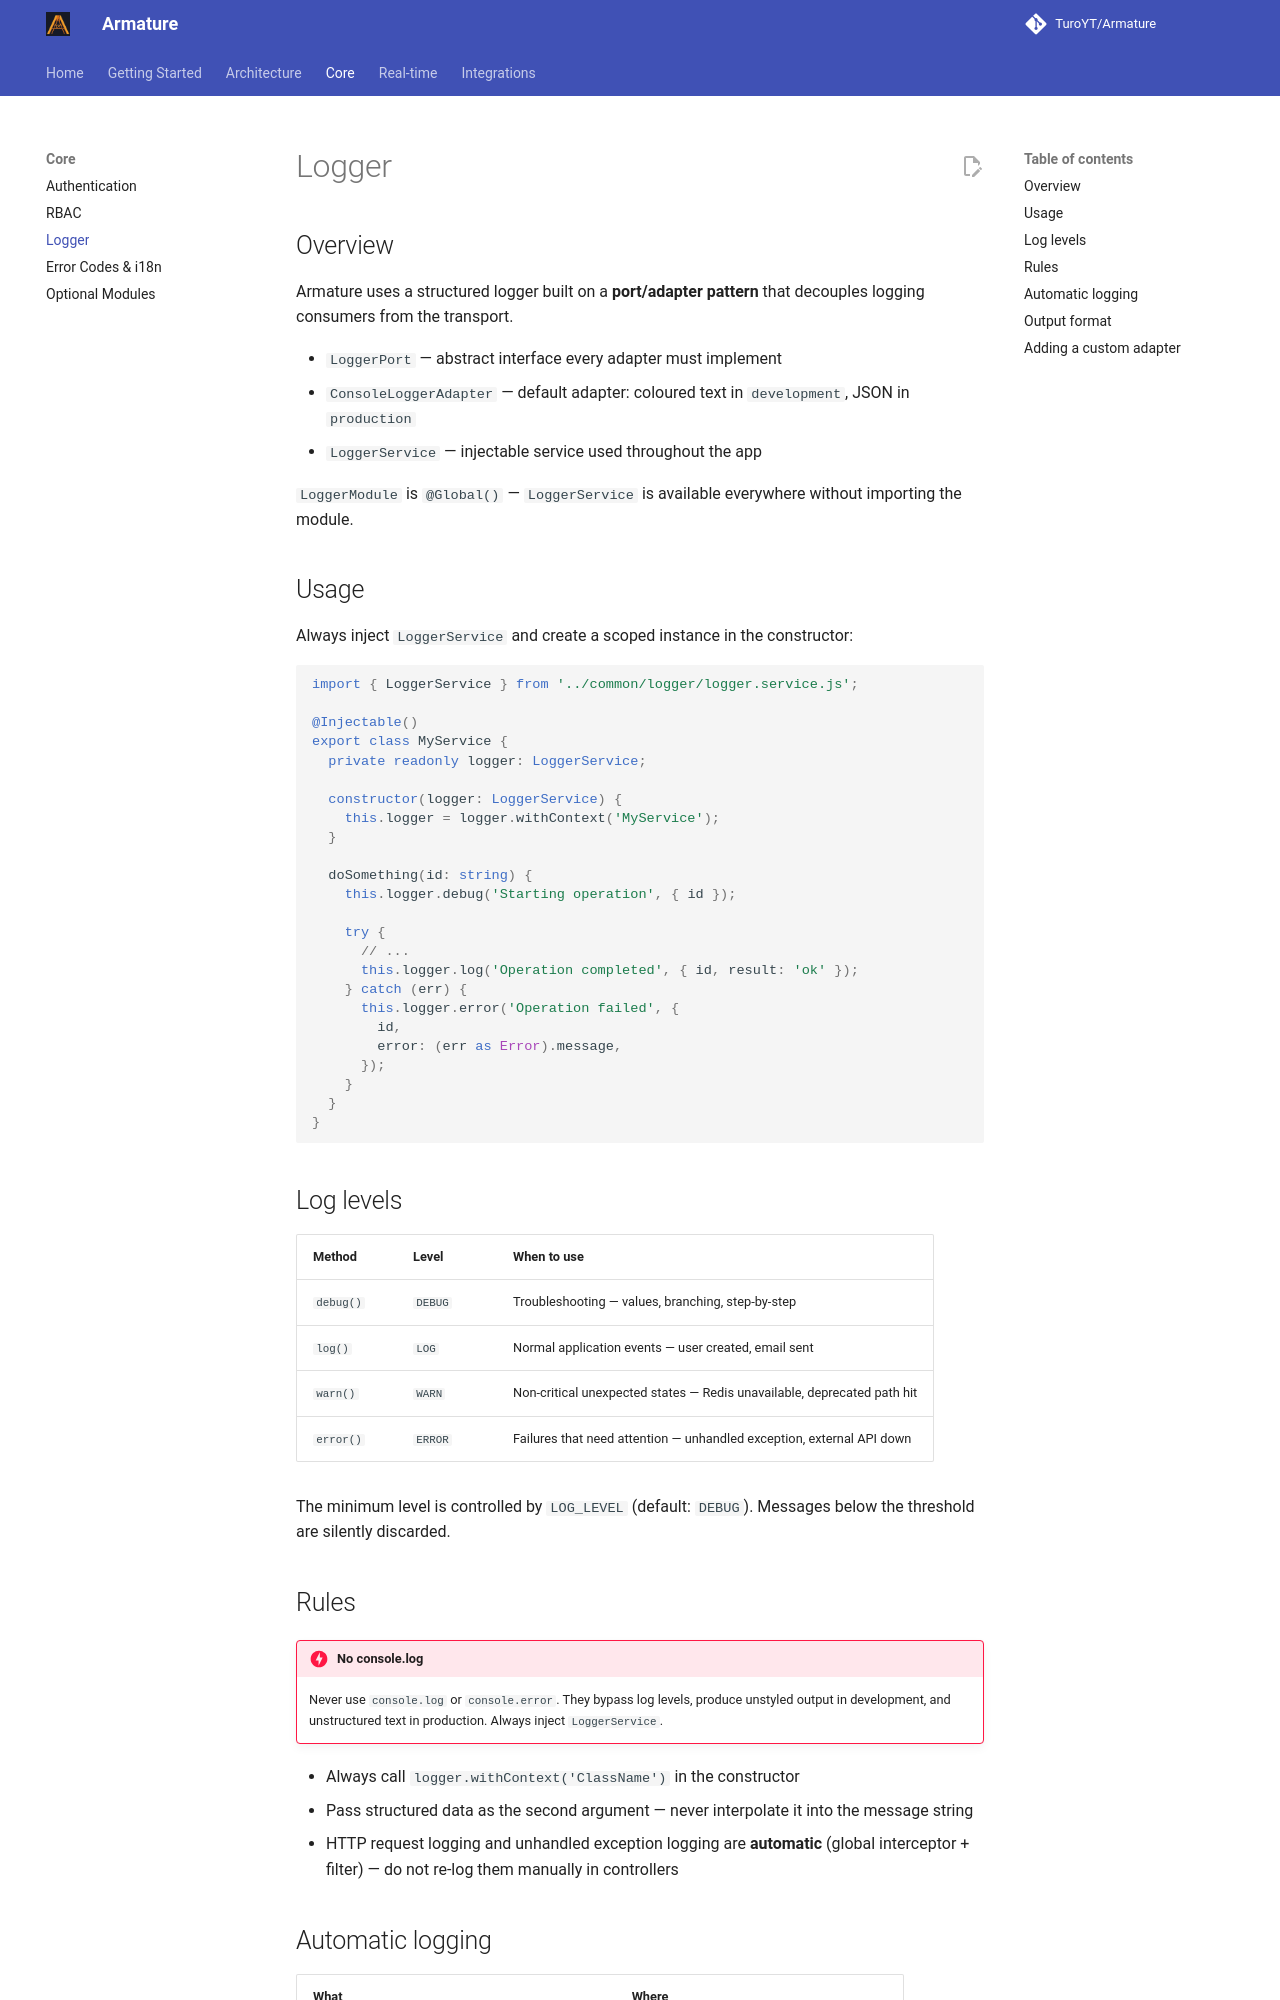

repository: TuroYT/Armature · page: logger/index.html · generator: mkdocs

# Logger

## Overview

Armature uses a structured logger built on a **port/adapter pattern** that decouples logging consumers from the transport.

- `LoggerPort` — abstract interface every adapter must implement
- `ConsoleLoggerAdapter` — default adapter: coloured text in `development`, JSON in `production`
- `LoggerService` — injectable service used throughout the app

`LoggerModule` is `@Global()` — `LoggerService` is available everywhere without importing the module.

## Usage

Always inject `LoggerService` and create a scoped instance in the constructor:

```ts
import { LoggerService } from '../common/logger/logger.service.js';

@Injectable()
export class MyService {
  private readonly logger: LoggerService;

  constructor(logger: LoggerService) {
    this.logger = logger.withContext('MyService');
  }

  doSomething(id: string) {
    this.logger.debug('Starting operation', { id });

    try {
      // ...
      this.logger.log('Operation completed', { id, result: 'ok' });
    } catch (err) {
      this.logger.error('Operation failed', {
        id,
        error: (err as Error).message,
      });
    }
  }
}
```

## Log levels

| Method    | Level   | When to use                                                             |
| --------- | ------- | ----------------------------------------------------------------------- |
| `debug()` | `DEBUG` | Troubleshooting — values, branching, step-by-step                       |
| `log()`   | `LOG`   | Normal application events — user created, email sent                    |
| `warn()`  | `WARN`  | Non-critical unexpected states — Redis unavailable, deprecated path hit |
| `error()` | `ERROR` | Failures that need attention — unhandled exception, external API down   |

The minimum level is controlled by `LOG_LEVEL` (default: `DEBUG`). Messages below the threshold are silently discarded.

## Rules

!!! danger "No console.log"
    Never use `console.log` or `console.error`. They bypass log levels, produce unstyled output in development, and unstructured text in production. Always inject `LoggerService`.

- Always call `logger.withContext('ClassName')` in the constructor
- Pass structured data as the second argument — never interpolate it into the message string
- HTTP request logging and unhandled exception logging are **automatic** (global interceptor + filter) — do not re-log them manually in controllers
